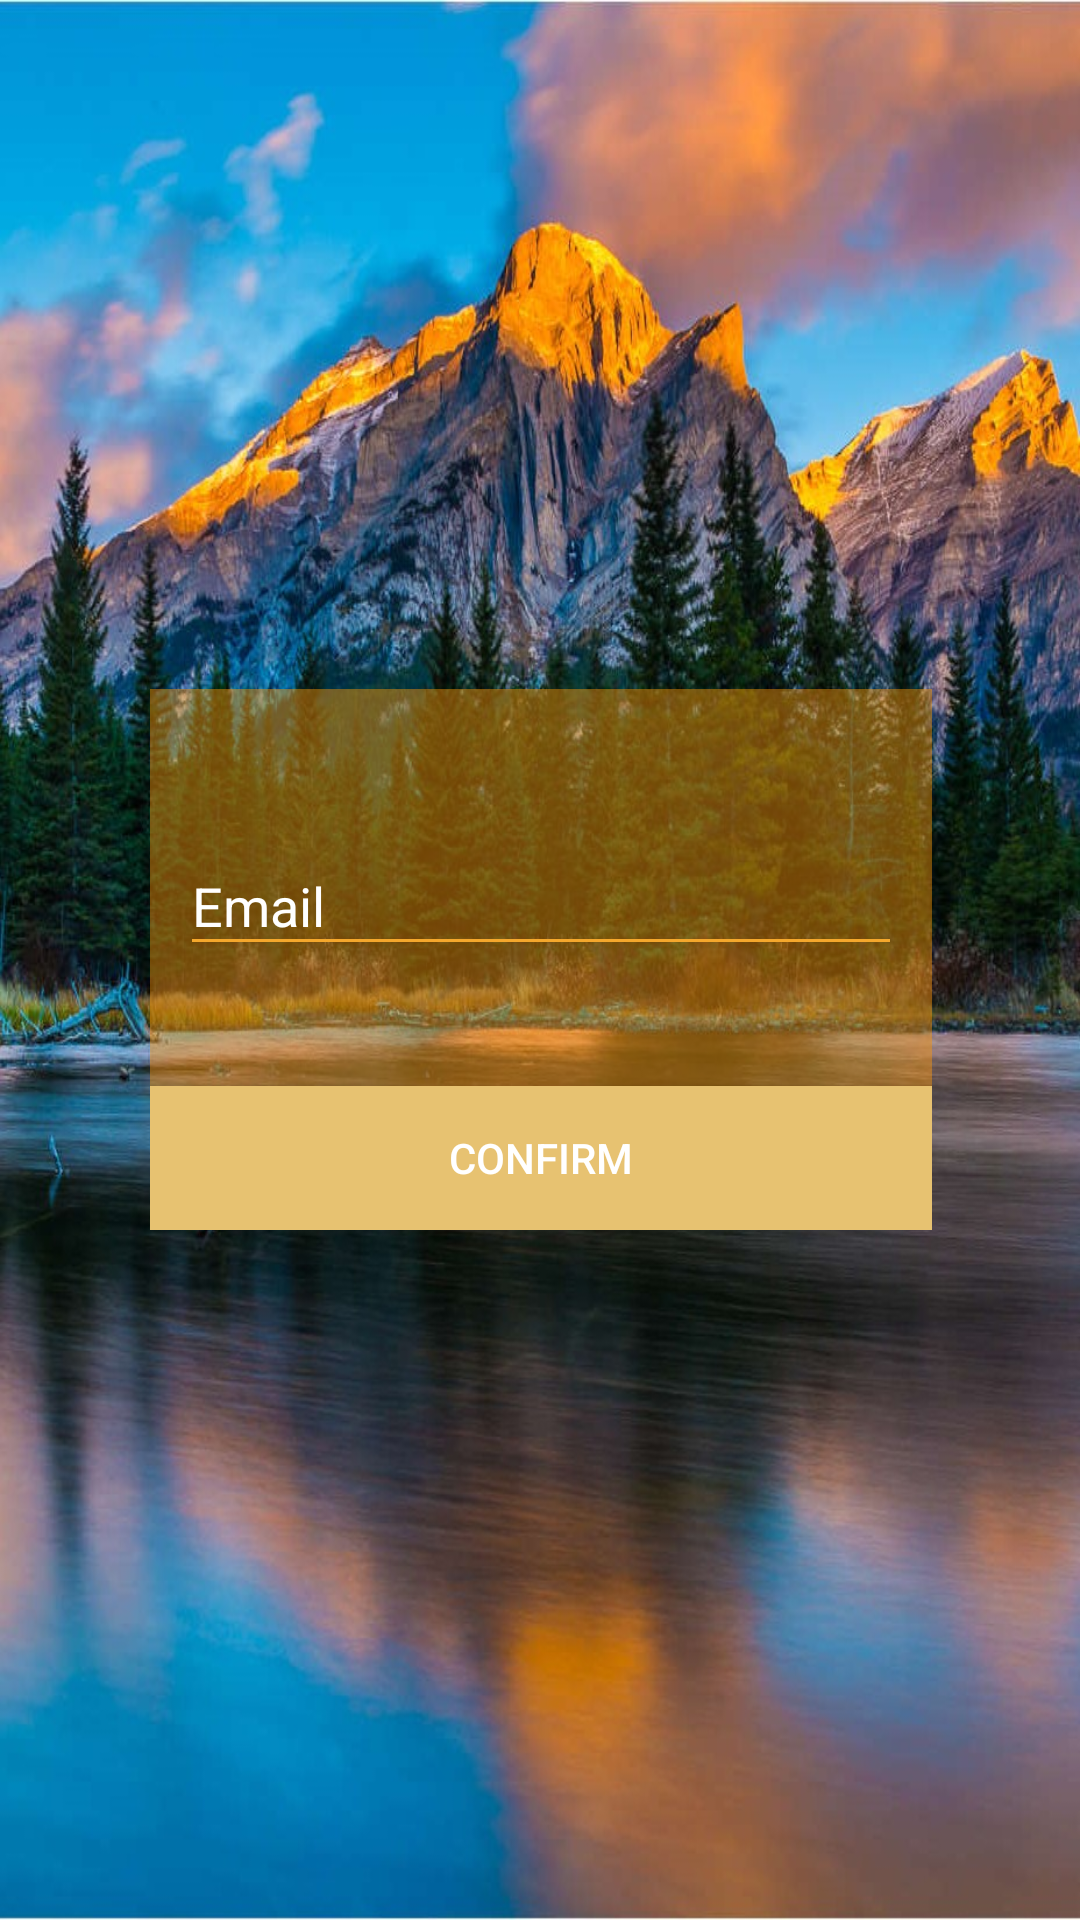

Here is an Android app screen rendered from its layout file. Give the layout XML and the strings, colors and styles it references.
<!-- AndroidManifest.xml: application theme AppTheme -->
<!-- res/layout/activity_forgotpassword.xml -->
<?xml version="1.0" encoding="utf-8"?>
<android.support.v4.widget.NestedScrollView xmlns:android="http://schemas.android.com/apk/res/android"
    xmlns:tools="http://schemas.android.com/tools"
    android:id="@+id/nestedScrollView"
    android:layout_width="match_parent"
    android:layout_height="match_parent"
android:background="@mipmap/mountain"
    android:paddingBottom="@dimen/activity_vertical_margin"
    android:paddingLeft="@dimen/activity_horizontal_margin"
    android:paddingRight="@dimen/activity_horizontal_margin"
    android:paddingTop="@dimen/activity_vertical_margin">

    <android.support.v7.widget.LinearLayoutCompat
        android:layout_width="match_parent"
        android:layout_height="match_parent"
        android:layout_gravity="center_vertical"
        android:layout_marginLeft="50dp"
        android:layout_marginRight="50dp"
        android:background="@color/colorAccent"
        android:orientation="vertical">


        <android.support.design.widget.TextInputLayout
            android:id="@+id/textInputLayoutEmail"
            android:layout_width="match_parent"
            android:layout_height="wrap_content"
            android:layout_marginTop="40dp"
            android:textColorHint="#FFF">

            <android.support.design.widget.TextInputEditText
                android:id="@+id/textInputEditTextEmail"
                android:layout_width="match_parent"
                android:layout_height="wrap_content"
                android:layout_marginLeft="10dp"
                android:layout_marginRight="10dp"
                android:hint="Email"
                android:inputType="text"
                android:maxLines="1"
                android:textColor="@color/colorText" />
        </android.support.design.widget.TextInputLayout>


        <android.support.v7.widget.AppCompatButton
            android:id="@+id/appCompatButtonConfirm"
            android:layout_width="match_parent"
            android:layout_height="wrap_content"
            android:layout_marginTop="40dp"
            android:background="@color/colorPrimary"
            android:text="Confirm"
            android:textColor="@color/colorText" />


    </android.support.v7.widget.LinearLayoutCompat>
</android.support.v4.widget.NestedScrollView>
<!-- resources referenced by this layout -->
<resources>
  <color name="colorAccent">#74fa960a</color>
  <color name="colorPrimary">#e7c271</color>
  <color name="colorText">#ffffff</color>
  <!-- mipmap mountain: jpg bitmap (mipmap-hdpi, 239662 bytes) -->
  <style name="AppTheme" parent="Theme.AppCompat.Light.DarkActionBar">
          
          <item name="colorPrimary">#efb54a</item>
          <item name="colorPrimaryDark">@color/colorPrimaryDark</item>
          <item name="colorAccent">#f4a72c</item>
          <item name="windowNoTitle">true</item>
          <item name="windowActionBar">false</item>
          <item name="colorControlNormal">#f4a72c</item>
          <item name="colorControlActivated">#efb54a</item>
  
      </style>
  <color name="colorPrimaryDark">#58b17c</color>
</resources>
